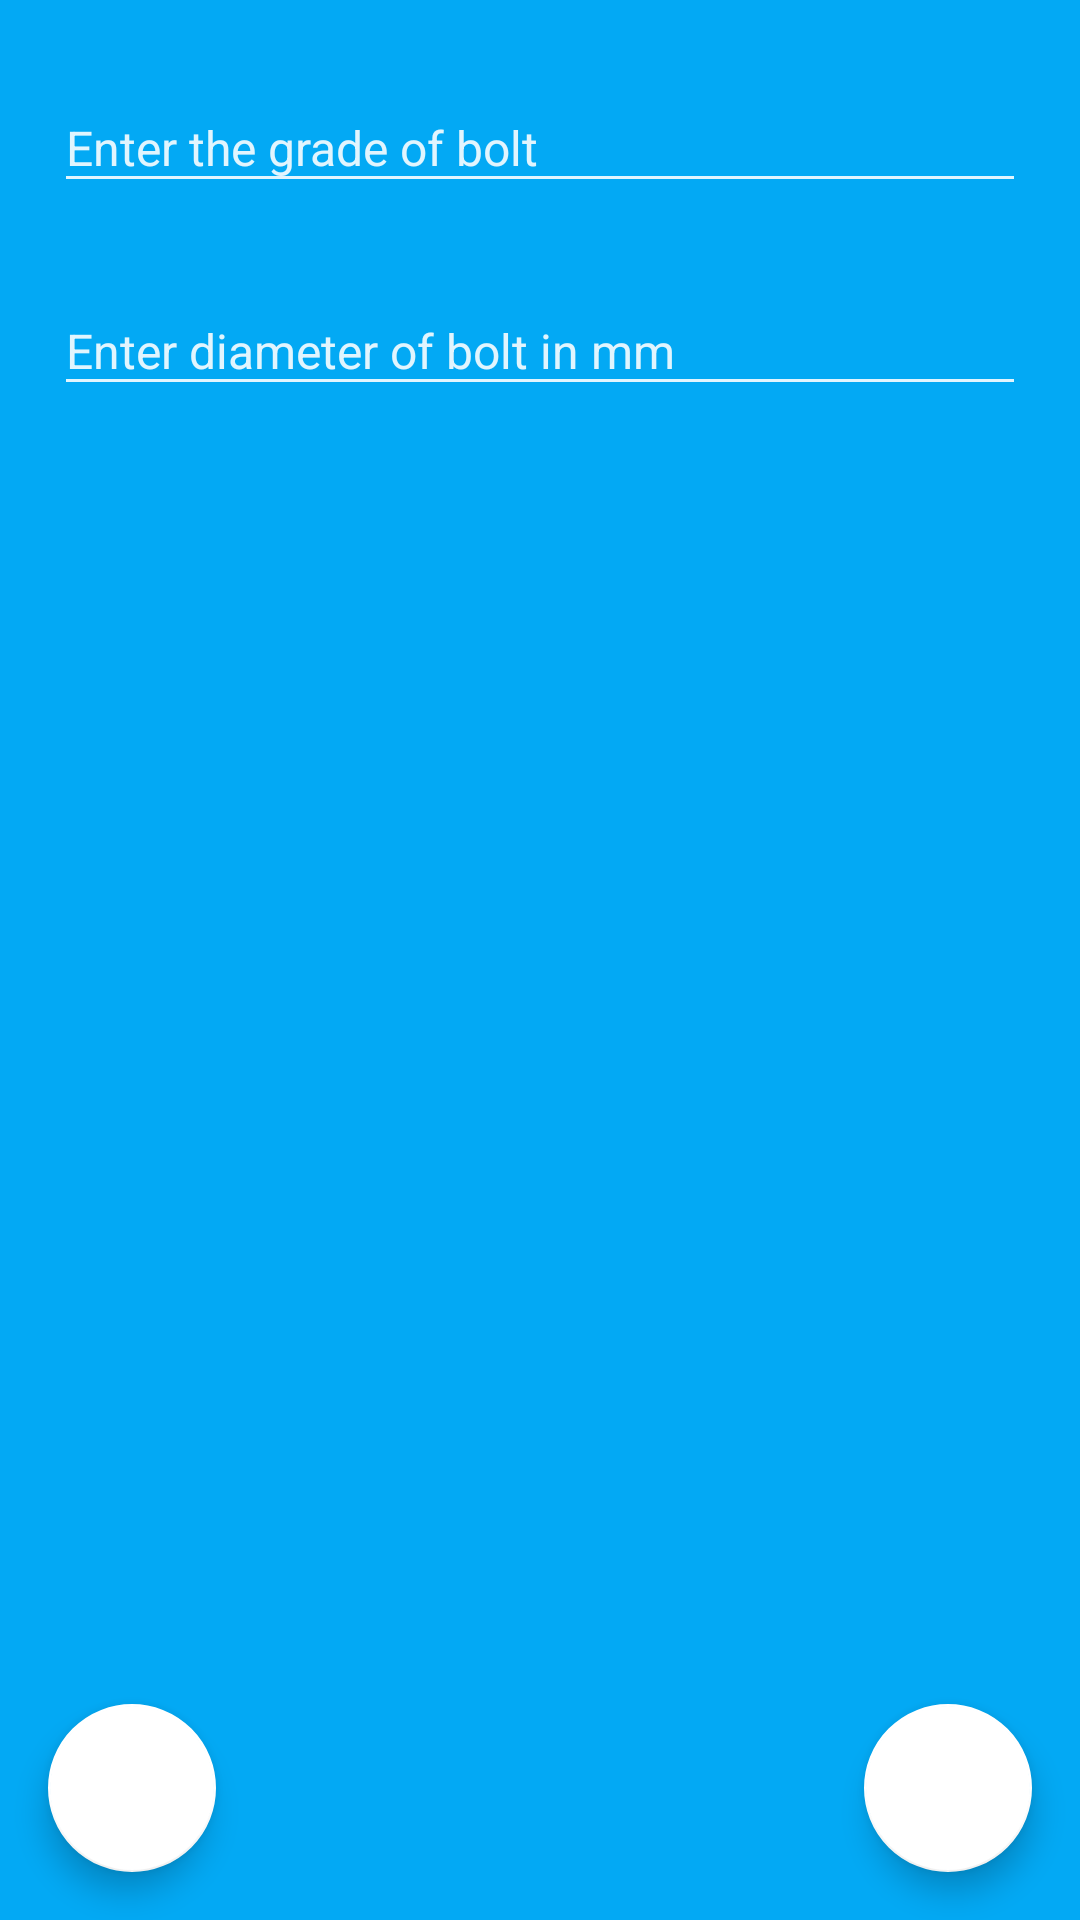

Layout XML and referenced resources for this Android screen:
<!-- AndroidManifest.xml: application theme AppTheme -->
<!-- res/layout/activity_bolt.xml -->
<?xml version="1.0" encoding="utf-8"?>
<android.support.design.widget.CoordinatorLayout xmlns:android="http://schemas.android.com/apk/res/android"
    xmlns:app="http://schemas.android.com/apk/res-auto"
    android:id="@+id/BPageOne_CoordinateLayout"
    xmlns:tools="http://schemas.android.com/tools"
    android:layout_width="match_parent"
    android:layout_height="match_parent"
    android:background="@color/colorPrimary"
    tools:context="com.example.android.sd.BoltActivity">

    <LinearLayout
        android:layout_width="match_parent"
        android:orientation="vertical"
        android:layout_gravity="center_horizontal"
        android:layout_height="wrap_content">

        <android.support.design.widget.TextInputLayout
            android:layout_width="match_parent"
            android:layout_marginStart="18dp"
            android:layout_marginEnd="18dp"
            android:textColorHint="@color/colorGrey"
            android:layout_marginTop="18dp"
            android:layout_height="wrap_content">
            <EditText
                android:id="@+id/BPageOne_BoltGrade"
                android:hint="@string/enter_bolt_grade"
                style="@style/EditText"
                android:textColor="@color/colorWhite"/>
        </android.support.design.widget.TextInputLayout>

        <android.support.design.widget.TextInputLayout
            android:layout_width="match_parent"
            android:layout_margin="18dp"
            android:textColorHint="@color/colorGrey"
            android:layout_height="wrap_content">
            <EditText
                android:id="@+id/BPageOne_BoltDia"
                android:hint="@string/enter_bolt_dia"
                style="@style/EditText"
                android:textColor="@color/colorWhite"/>
        </android.support.design.widget.TextInputLayout>

    </LinearLayout>

    <android.support.design.widget.FloatingActionButton
        android:id="@+id/BPageOne_FABNext"
        android:layout_width="56dp"
        android:layout_height="56dp"
        android:src="@drawable/ic_chevron_right_white_24dp"
        android:layout_margin="16dp"
        android:layout_gravity="end|bottom"/>

    <android.support.design.widget.FloatingActionButton
        android:id="@+id/BPageOne_FABPrevious"
        android:layout_width="56dp"
        android:layout_height="56dp"
        android:src="@drawable/ic_chevron_left_white_24dp"
        android:layout_margin="16dp"
        android:layout_gravity="bottom"/>

</android.support.design.widget.CoordinatorLayout>
<!-- resources referenced by this layout -->
<resources>
  <color name="colorGrey">#E1F5FE</color>
  <color name="colorPrimary">#03A9F4</color>
  <color name="colorWhite">#ffffff</color>
  <string name="enter_bolt_dia">Enter diameter of bolt in mm</string>
  <string name="enter_bolt_grade">Enter the grade of bolt</string>
  <style name="EditText">
          <item name="android:backgroundTint">@color/colorGrey</item>
          <item name="android:textColor">@color/colorWhite</item>
          <item name="android:layout_height">wrap_content</item>
          <item name="android:textSize">16sp</item>
          <item name="android:inputType">numberDecimal</item>
          <item name="android:layout_width">match_parent</item>
      </style>
  <style name="AppTheme" parent="Theme.AppCompat.Light.NoActionBar">
          
          <item name="colorPrimary">@color/colorPrimary</item>
          <item name="colorPrimaryDark">@color/colorPrimaryDark</item>
          <item name="colorAccent">@color/colorWhite</item>
      </style>
  <color name="colorPrimaryDark">#0288D1</color>
</resources>
